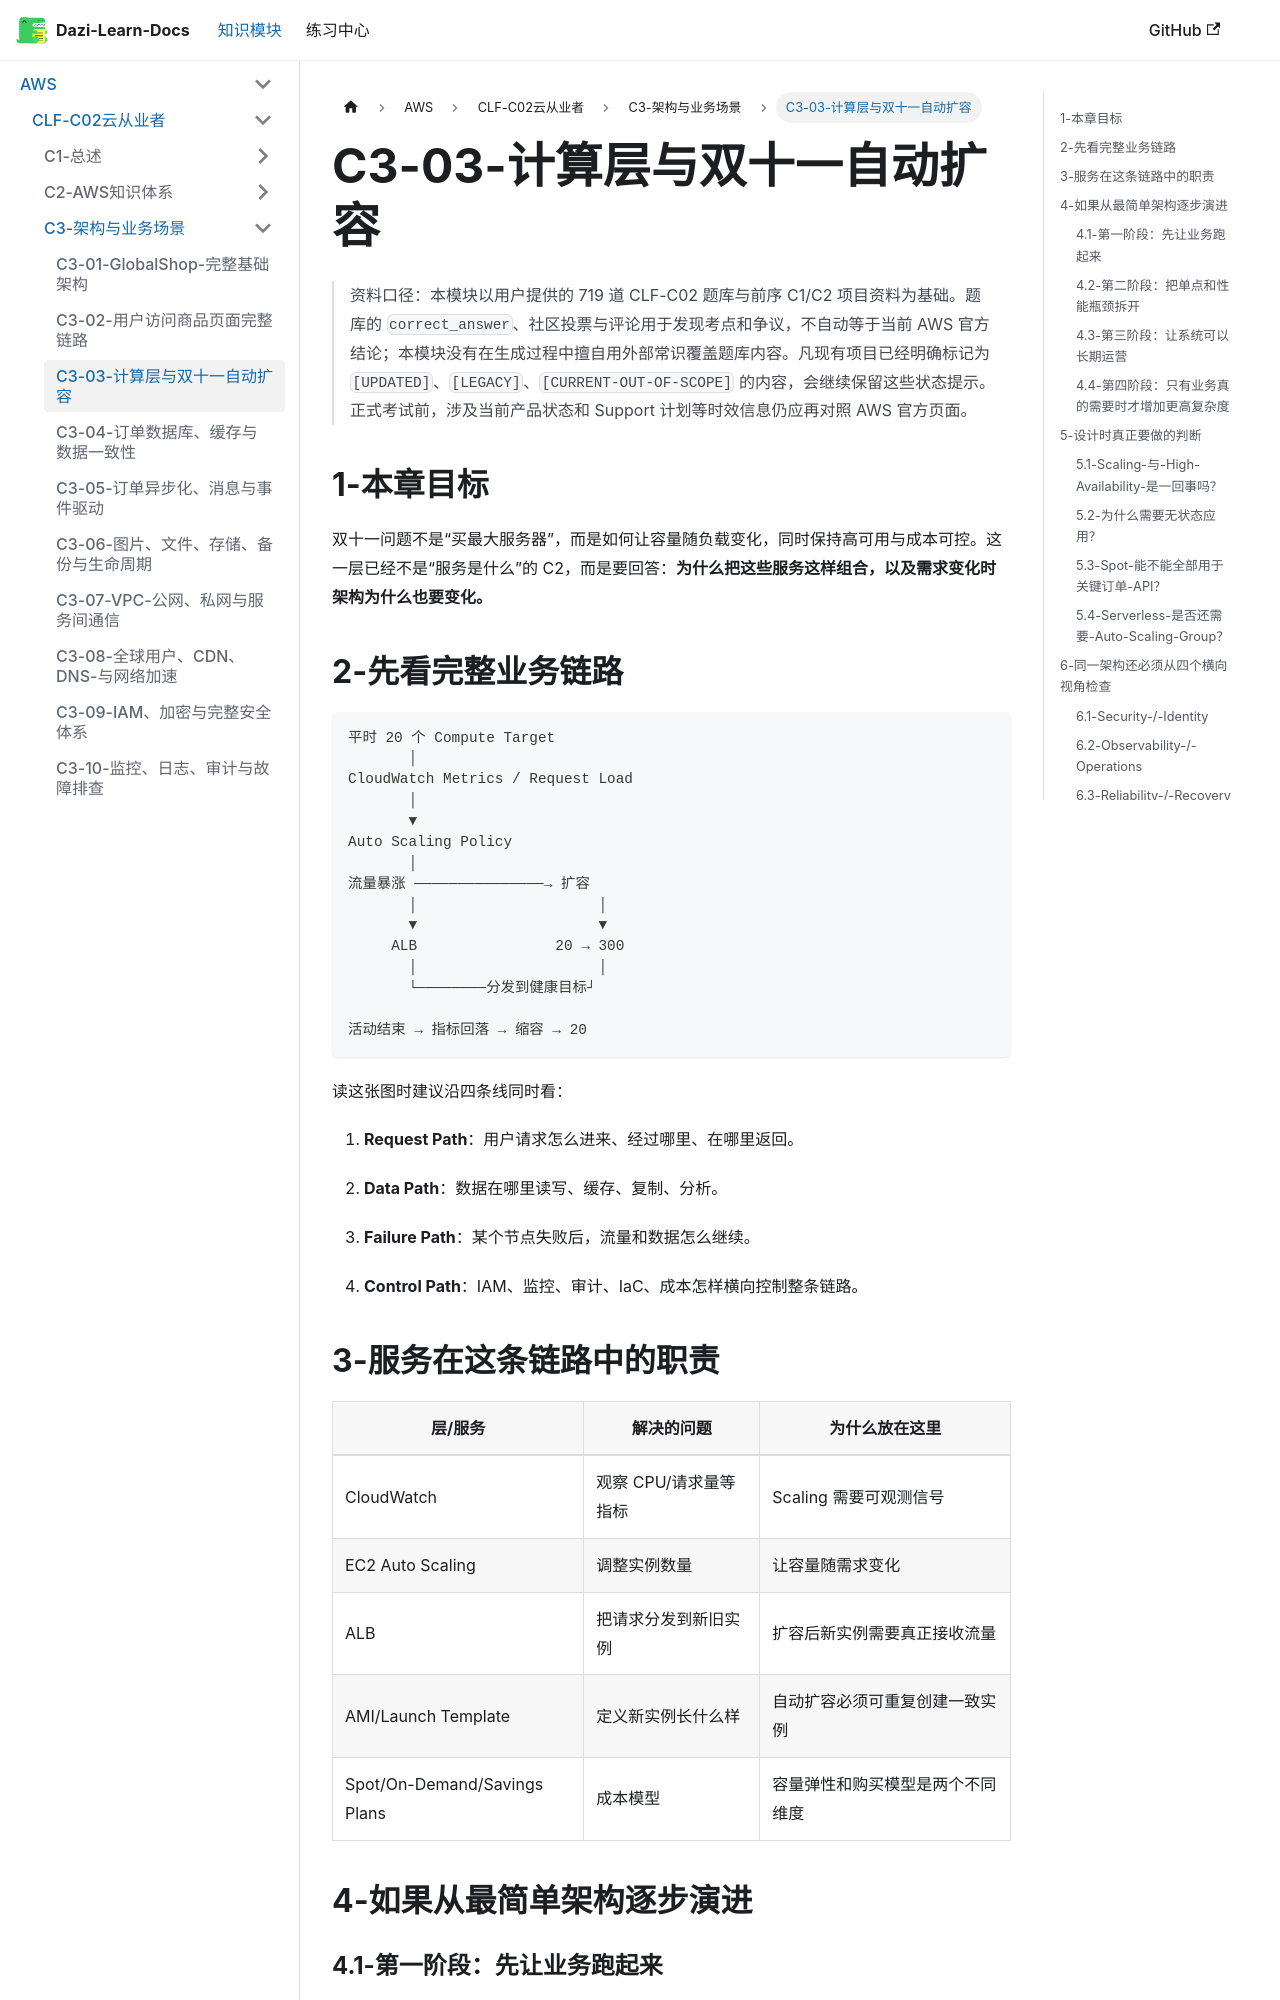

repository: weizhiqimail/dazi-learn-docs · page: docs/aws/clf-c02/C3-架构与业务场景/C3-03-计算层与双十一自动扩容.html · generator: docusaurus

# C3-03-计算层与双十一自动扩容

> 资料口径：本模块以用户提供的 719 道 CLF-C02 题库与前序 C1/C2 项目资料为基础。题库的 `correct_answer`、社区投票与评论用于发现考点和争议，不自动等于当前 AWS 官方结论；本模块没有在生成过程中擅自用外部常识覆盖题库内容。凡现有项目已经明确标记为 `[UPDATED]`、`[LEGACY]`、`[CURRENT-OUT-OF-SCOPE]` 的内容，会继续保留这些状态提示。正式考试前，涉及当前产品状态和 Support 计划等时效信息仍应再对照 AWS 官方页面。

## 1-本章目标

双十一问题不是“买最大服务器”，而是如何让容量随负载变化，同时保持高可用与成本可控。这一层已经不是“服务是什么”的 C2，而是要回答：**为什么把这些服务这样组合，以及需求变化时架构为什么也要变化。**

## 2-先看完整业务链路

```text
平时 20 个 Compute Target
       │
CloudWatch Metrics / Request Load
       │
       ▼
Auto Scaling Policy
       │
流量暴涨 ───────────────→ 扩容
       │                     │
       ▼                     ▼
     ALB                20 → 300
       │                     │
       └────────分发到健康目标┘

活动结束 → 指标回落 → 缩容 → 20
```
读这张图时建议沿四条线同时看：

1. **Request Path**：用户请求怎么进来、经过哪里、在哪里返回。

2. **Data Path**：数据在哪里读写、缓存、复制、分析。

3. **Failure Path**：某个节点失败后，流量和数据怎么继续。

4. **Control Path**：IAM、监控、审计、IaC、成本怎样横向控制整条链路。

## 3-服务在这条链路中的职责

| 层/服务 | 解决的问题 | 为什么放在这里 |
|---|---|---|
| CloudWatch | 观察 CPU/请求量等指标 | Scaling 需要可观测信号 |
| EC2 Auto Scaling | 调整实例数量 | 让容量随需求变化 |
| ALB | 把请求分发到新旧实例 | 扩容后新实例需要真正接收流量 |
| AMI/Launch Template | 定义新实例长什么样 | 自动扩容必须可重复创建一致实例 |
| Spot/On-Demand/Savings Plans | 成本模型 | 容量弹性和购买模型是两个不同维度 |

## 4-如果从最简单架构逐步演进
